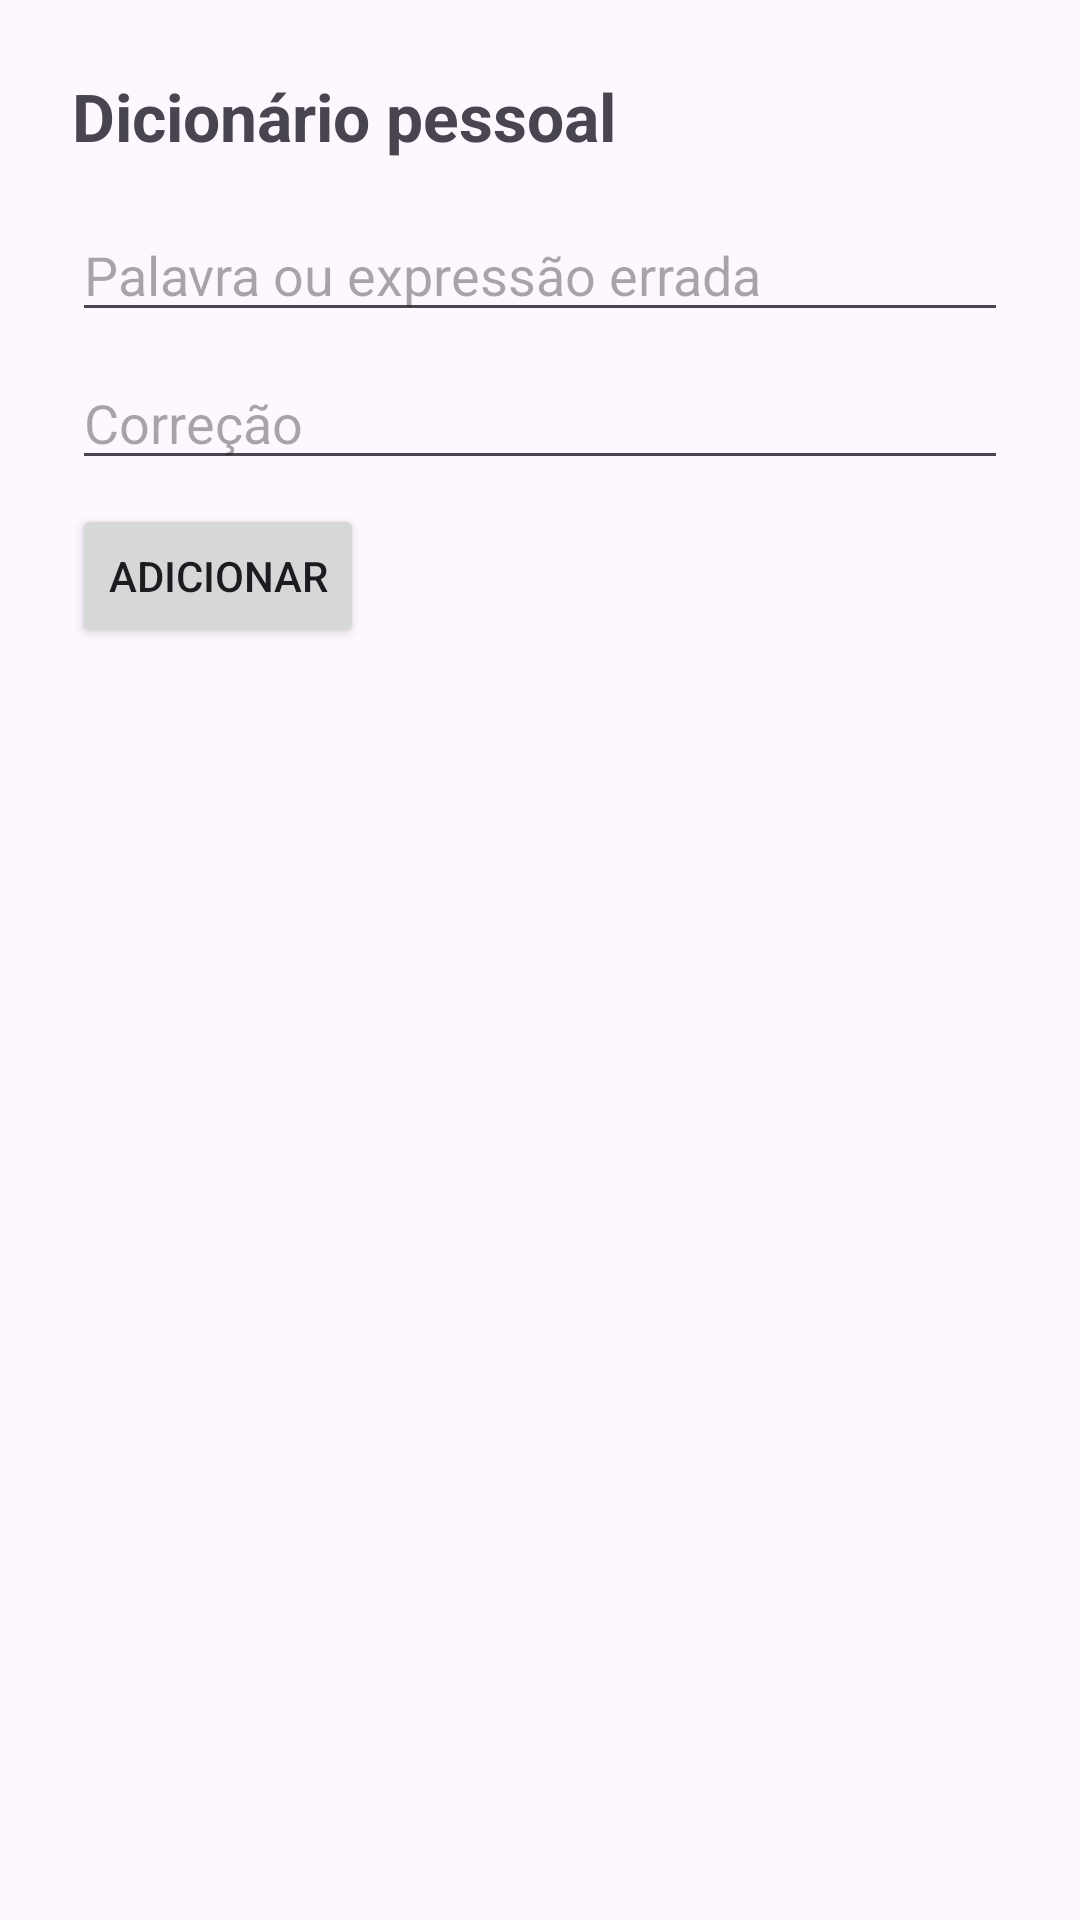

Android layout source for this screen:
<!-- AndroidManifest.xml: application theme Theme.PsterVoice -->
<!-- res/layout/activity_dictionary.xml -->
<?xml version="1.0" encoding="utf-8"?>
<LinearLayout xmlns:android="http://schemas.android.com/apk/res/android"
    android:layout_width="match_parent"
    android:layout_height="match_parent"
    android:orientation="vertical"
    android:padding="24dp">

    <TextView
        android:layout_width="wrap_content"
        android:layout_height="wrap_content"
        android:text="@string/dictionary_title"
        android:textSize="22sp"
        android:textStyle="bold"
        android:layout_marginBottom="16dp" />

    <EditText
        android:id="@+id/input_wrong"
        android:layout_width="match_parent"
        android:layout_height="wrap_content"
        android:hint="@string/dictionary_hint_wrong"
        android:inputType="text" />

    <EditText
        android:id="@+id/input_correct"
        android:layout_width="match_parent"
        android:layout_height="wrap_content"
        android:layout_marginTop="8dp"
        android:hint="@string/dictionary_hint_correct"
        android:inputType="text" />

    <Button
        android:id="@+id/button_add_entry"
        android:layout_width="wrap_content"
        android:layout_height="wrap_content"
        android:layout_marginTop="8dp"
        android:text="@string/btn_add_entry" />

    <ScrollView
        android:layout_width="match_parent"
        android:layout_height="0dp"
        android:layout_weight="1"
        android:layout_marginTop="16dp">

        <LinearLayout
            android:id="@+id/entries_container"
            android:layout_width="match_parent"
            android:layout_height="wrap_content"
            android:orientation="vertical" />

    </ScrollView>

</LinearLayout>
<!-- resources referenced by this layout -->
<resources>
  <string name="btn_add_entry">Adicionar</string>
  <string name="dictionary_hint_correct">Correção</string>
  <string name="dictionary_hint_wrong">Palavra ou expressão errada</string>
  <string name="dictionary_title">Dicionário pessoal</string>
  <style name="Theme.PsterVoice" parent="Theme.Material3.DayNight.NoActionBar">
          <item name="colorPrimary">@color/purple_500</item>
          <item name="colorPrimaryVariant">@color/purple_700</item>
          <item name="colorSecondary">@color/teal_200</item>
      </style>
  <color name="purple_500">#FF6200EE</color>
  <color name="purple_700">#FF3700B3</color>
  <color name="teal_200">#FF03DAC5</color>
</resources>
